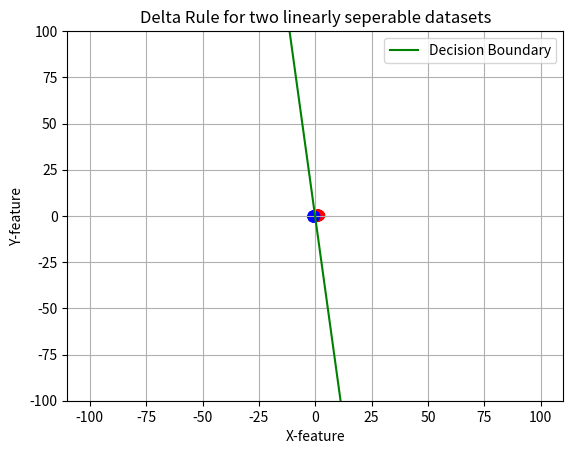

This chart was generated by the following Python code:
import numpy as np
import matplotlib.pyplot as plt

n = 100


#Generate Input/Output and Weight Matricies
def generateIOWMatrix(useBias = True):
    mA = [1.0, 0.5]
    mB = [-1.0, 0.0]
    sigmaA = 0.5
    sigmaB = 0.5

    X = np.zeros([3, n*2])
    
    #A
    X[0, :n] = np.random.normal(0, sigmaA, n) * sigmaA + mA[0]
    X[1, :n] = np.random.normal(0, sigmaA, n) * sigmaA + mA[1]
    X[2, :n] = 1 if useBias else 0
    
    #B
    X[0, n:] = np.random.normal(0, sigmaB, n) * sigmaB + mB[0]
    X[1, n:] = np.random.normal(0, sigmaB, n) * sigmaB + mB[1]
    X[2, n:] = 1 if useBias else 0

    #T
    T = np.zeros(n*2)
    T[:n] = 1
    T[n:] = -1

    #W 
    W = np.random.normal(0, 0.01, X.shape[0])
    
    return X, T, W

def delta_rule(X, T, W, eta=0.00001):
    return -eta * ((W@X - T) @ np.transpose(X))

def delta_learning(X, T, W, n_epoch):
    for i in range(n_epoch):
        delta_W = delta_rule(X, T, W)
        W = W - delta_W 
        print(W)
    return W

def perceptron_rule():
    return 
def perceptron_learning(X,T,W,n_epoch):
    y_prim = X @ W
    if y_prim[2] > W[2]:
        return 1
    else:
        return 0
    return None

def plot(X, T):
    classAx = X[0, :n]
    classAy = X[1, :n]
    classBx = X[0, n:]
    classBy = X[1, n:]
    
    plt.ylim(top=100, bottom=-100)
    plt.scatter(classAx, classAy, color="red")
    plt.scatter(classBx, classBy, color="blue")

def drawLine(W):
    x = np.linspace(-100, 100, 200)
    k = W[0]
    m = W[2]
    y = k*x + m
    plt.plot(x, y, color='green', label="Decision Boundary")
    plt.legend(loc="upper right")
    plt.xlabel("X-feature")
    plt.ylabel("Y-feature")
    plt.title("Delta Rule for two linearly seperable datasets")
    plt.grid()

#Function calls
n_epochs = 1000
X, T, W = generateIOWMatrix()
plot(X, T)
W = delta_learning(X, T, W, n_epochs)
drawLine(W)
plt.show()

#perceptron_learning(X,T,W,n_epochs)